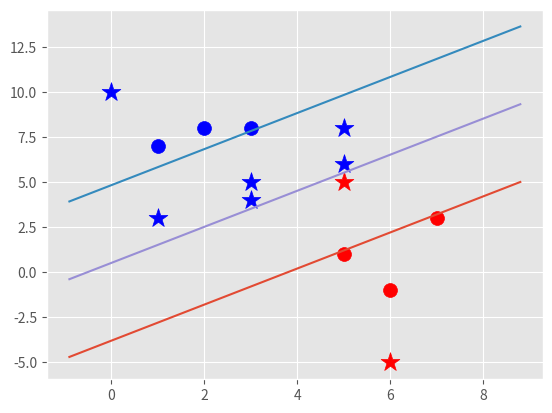

The script that saved this image:
import matplotlib.pyplot as plt
from matplotlib import style
import numpy as np
style.use('ggplot')

class Support_Vector_Machine:
    def __init__(self, visualization=True):
        self.visualization = visualization
        self.colors = {1:'r', -1:'b'}
        if self.visualization:
            self.fig = plt.figure()
            self.ax = self.fig.add_subplot(1,1,1)
    #train
    def fit(self, data):
        self.data = data
        # { ||w||: [w,b] }
        opt_dict = {}

        transforms = [[1,1],
                      [-1,-1],
                      [-1,1],
                      [1,-1]]

        # recreating the dataset 
        all_data = []
        for yi in self.data:
            for featureset in self.data[yi]:
                for feature in featureset:
                    all_data.append(feature)

        # finding max and min value 
        self.max_feature_value = max(all_data)
        self.min_feature_value = min(all_data)
        all_data = None

        #support vectors yi(xi.w+b) = 1
        # you will know that you've found a great value for w&b
        # when in both + and - classes you have value close to 1
        # 1.01

        #convex problem
        step_sizes = [self.max_feature_value * 0.1, #big steps
                        self.max_feature_value * 0.01, #smaller steps
                        # point of expense:
                        self.max_feature_value * 0.001, 
                        ]
        #extremely expensive - it hasn't to be so precise
        b_range_multiple = 1 #5
        #
        b_multiple = 5
        # the starting point in findind W
        latest_optimum = self.max_feature_value*10 # here's cut the major corner

        for step in step_sizes:
            w = np.array([latest_optimum,latest_optimum])
            # we can fo this because of convex
            optimized = False
            while not optimized:
                for b in np.arange(-1*(self.max_feature_value*b_range_multiple),
                                   self.max_feature_value*b_range_multiple,
                                   step*b_multiple):
                    for transformation in transforms:
                        w_t = w*transformation  
                        found_option = True
                        # weakest link in the SVM fundamentally
                        # SMO attempts to fix this a bit
                        # Yi(Xi.w+b) >= 1
                        
                        for i in self.data:
                            for xi in self.data[i]:
                                yi = i
                                if not yi*(np.dot(w_t, xi) + b) >= 1:
                                    found_option = False
                        if found_option:
                            opt_dict[np.linalg.norm(w_t)] = [w_t,b] #magnitude of a vector
                if w[0] < 0:
                    optimized = True
                    print('Optimized a step.')
                else:
                    # w = [5,5]                    
                    # step = 1
                    # w - [step,step] = [4,4]
                    w = w - step
                    
            norms = sorted([n for n in opt_dict]) # magnitudes from lowes to highest
            # dict - ||w|| : [w,b] 
            opt_choice = opt_dict[norms[0]]
            self.w = opt_choice[0]
            self.b = opt_choice[1]
            latest_optimum = opt_choice[0][0]+step*2
                

    def predict(self, features):
        #sign( x.w + b )
        classification = np.sign(np.dot(np.array(features), self.w) + self.b)
        if classification !=0 and self.visualization:
            self.ax.scatter(features[0], features[1], s=200, marker='*', c=self.colors[classification])
        return classification
    
    # only to visualize
    def visualize(self):
        [[ self.ax.scatter(x[0],x[1],s=100, color=self.colors[i]) for x in data_dict[i]] for i in data_dict ]

        #hyperplane = x.w+b
        # v = x.w+b
        # psv = 1
        # nsv = -1
        # dec = 0
        def hyperplane(x,w,b,v):
           return (-w[0]*x-b+v) / w[1]

        datarange = (self.min_feature_value*0.9, self.max_feature_value*1.1)
        hyp_x_min = datarange[0]
        hyp_x_max = datarange[1]

        # (w.x+b) = 1
        # positive support vector hyperplane
        psv1 = hyperplane(hyp_x_min, self.w, self.b, 1)
        psv2 = hyperplane(hyp_x_max, self.w, self.b, 1)
        self.ax.plot([hyp_x_min,hyp_x_max], [psv1, psv2])
        
        # (w.x+b) = -1
        # negative support vector hyperplane
        nsv1 = hyperplane(hyp_x_min, self.w, self.b, -1)
        nsv2 = hyperplane(hyp_x_max, self.w, self.b, -1)
        self.ax.plot([hyp_x_min,hyp_x_max], [nsv1, nsv2])

        # (w.x+b) = 0
        # decision boundary hyperplane
        db1 = hyperplane(hyp_x_min, self.w, self.b, 0)
        db2 = hyperplane(hyp_x_max, self.w, self.b, 0)
        self.ax.plot([hyp_x_min,hyp_x_max], [db1, db2])

        plt.show()




data_dict = {-1:np.array([[1,7],
                          [2,8],
                          [3,8],]),
            1:np.array([[5,1],
                        [6,-1],
                        [7,3],])}


svm = Support_Vector_Machine()
svm.fit(data=data_dict)

predict_us = [[0,10],
              [1,3],
              [3,4],
              [3,5],
              [5,5],
              [5,6],
              [6,-5],
              [5,8]]

for p in predict_us:
    svm.predict(p)

svm.visualize()
